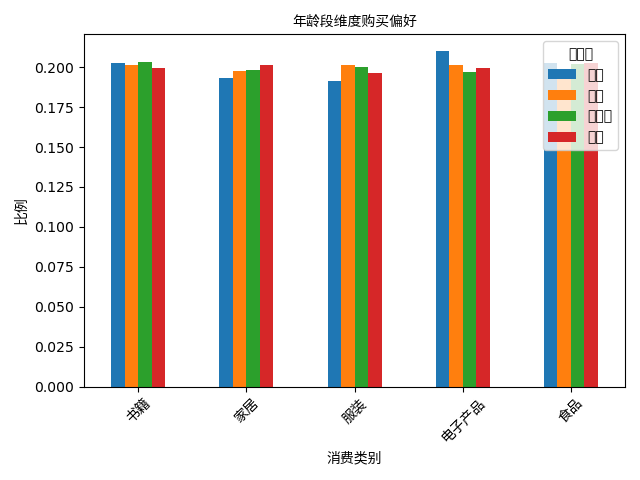

Source data for this figure (header and first rows):
age_group, 书籍, 家居, 服装, 电子产品, 食品
青年, 0.2026, 0.193, 0.1914, 0.2101, 0.2029
中年, 0.2014, 0.1974, 0.2014, 0.2017, 0.1981
中老年, 0.2031, 0.1981, 0.2, 0.1971, 0.2017
老年, 0.1995, 0.2016, 0.1966, 0.1994, 0.2028
